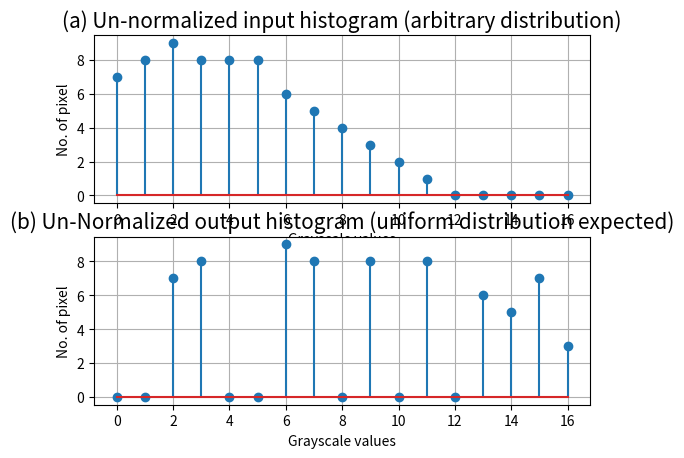

This figure's Python source: (Note: this script raises an exception after producing the figure.)
#======================================================================
# PURPOSE : Understanding Mechanism of Histogram Equalization
#======================================================================
import numpy as np
import matplotlib.pyplot as plt
import pandas as pd

# Input Un-normalized histogram here
occurrence_input=np.array([7,8,9,8,8,8,6,5,4,3,2,1,0,0,0,0,0])

total_gray_level=len(occurrence_input)
total_pixel=np.sum(occurrence_input) # total data points (if the histogram is not from image)
max_gray_level=total_gray_level-1 # this is because 0 is also counted as gray level
gray_levels_X_axis=np.arange(0,total_gray_level,1) # X-axis of histogram

PDF_input=occurrence_input/total_pixel # Normalised Histogram of input image

fig,ax=plt.subplots(2,1)
fig.show()
ax[0].stem(gray_levels_X_axis,occurrence_input)
ax[0].grid('On')
ax[0].set_title('(a) Un-normalized input histogram (arbitrary distribution)',fontsize=15)
ax[0].set_xlabel('Grayscale values')
ax[0].set_ylabel('No. of pixel')

CDF_input=np.cumsum(PDF_input) # Transformation function derived from input itself
OP_unnormalized_histogram=max_gray_level*CDF_input
Hist_eq_level=np.round(OP_unnormalized_histogram)

occurrence_output=np.zeros((total_gray_level)) # initialising output un-normalized histogram
for i in gray_levels_X_axis:
    occurrence_output[i]=np.sum(np.array(occurrence_input[np.where(Hist_eq_level==i)]))
PDF_output=occurrence_output/total_pixel # Normalized Histogram of output image
ax[1].stem(gray_levels_X_axis,occurrence_output)
ax[1].grid('On')
ax[1].set_title('(b) Un-Normalized output histogram (uniform distribution expected)',fontsize=15)
ax[1].set_xlabel('Grayscale values')
ax[1].set_ylabel('No. of pixel')

# For printing data onto shell
summary=np.hstack([gray_levels_X_axis,occurrence_input,PDF_input,CDF_input,OP_unnormalized_histogram,Hist_eq_level])
summary=summary.reshape(6,total_gray_level).T

np.set_printoptions(suppress=True) # for printing integers without decimal point
np.set_printoptions(precision=2) # for making decimal precision =2 while printing
print(summary)

df = pd.DataFrame(summary, columns = ['IP gray level','IP Un-normalized histogram','IP PDF','IP CDF','OP Gray Level (not rounded off)','OP Gray Level'])
print(df)
data2excel=pd.ExcelWriter('output1.xlsx',engine='xlsxwriter')
df.to_excel(data2excel,sheet_name='histogram equalization',index=False)
data2excel.save()

plt.show()
print("Completed Successfully ...")